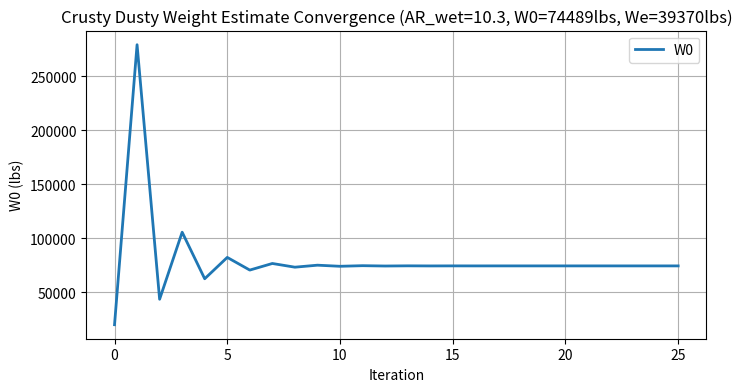

Python code for this plot:
# Weight Estimation Code
# Last Updated: 1/22/2025

#Standard Imports 
import numpy as np
import pandas as pd
import matplotlib.pyplot as plt
import math

#-------------------------------------------------------------------------------------------------------------------------#
# Weight Estimation Steps
    # Step 1: Establish Requirements
    # Step 2: Obtain Historical Market Data
    # Step 3: List Assumptions
    # Step 4: Compute Payload Weight (Human + Cargo)

#-------------------------------------------------------------------------------------------------------------------------#
# Step 1: Establish Requirements

# Design Mission Profile
des_rad = 25#nmi (design radius)
ferry_range = 600#nmi
des_area = 400#acres (20x20)
reserves = 30#min (additional fuel)
cargo = 2000#lbs (liquid or solid materials)
passenger = 160#lbs (single person avg)
runway = 1000#ft (runway length)
trapped_fuel_factor = 1.06 #constant multiplied for trapped fuel
composite_factor = 0.95 # empty weight fraction factor if composites are used

# Performance Goals
V_MO = 250#kts = nmi/h (max oper limit speed/max struct cruise speed)
MSS = 100#kts = nmi/h (max stall speed)
MTOW = 19,000#lb (max gross weight/max takeoff weight)
grav = 32.174#ft/s^2

# Conversions
ft2nmi = 1/6076.12 #nmi
acre2nmisqr = 1/847.5 #nmi^2
knots2fps = ((1/ft2nmi)/(60*60)) #ft/s
N2lbf = 0.224809 #lbm*g
m2ft = 3.28084 #ft
kg2lb = 2.20462

#-------------------------------------------------------------------------------------------------------------------------#
#Step 2: Obtain Historical/Market Data

# Constants from Daniel P. Raymer. Aircraft Design: A Conceptual Approach. AIAA, 4th edition, 2006.
def prop_cbhp(type=['fp','vp','tp'], #fixed pitch (fp), variable pitch (vp), turboprop (tp)
                condition=['cruise','loiter'] #cruise or loiter
                ):
    
    # print('LOADING: Propeller efficiency...')
    #cruise
    if condition == 'cruise':
        if type == 'fp':
            cbhp = 0.4# Piston Prop (fixed pitch)
            np = 0.8# efficiency

        if type == 'vp':
            cbhp = 0.4# Piston Prop (variable pitch)
            np = 0.8# efficiency

        if type == 'tp':
            cbhp = 0.4# Turbo Prop (fixed pitch)
            np = 0.8# efficiency


    #loiter
    if condition == 'loiter':
        if type == 'fp':
            cbhp = 0.5# Piston Prop (fixed pitch)
            np = 0.7# efficiency

        if type == 'vp':
            cbhp = 0.5# Piston Prop (variable pitch)
            np = 0.8# efficiency

        if type == 'tp':
            cbhp = 0.6# Turbo Prop (fixed pitch)
            np = 0.8# efficiency

    # print('C_bhp =',cbhp)
    # print('\u03b7_p =',np)

    return cbhp,np #returns the C_bhp and efficiency estimate based on type of prop and flight condition

def prop_SFC(cbhp, #propeller specific fuel consumption
             np, #efficiency
             V=(V_MO + MSS)/2 #ft/s velocity of aircraft
             ):
    
    # print('LOADING: Propeller SFC...')
    C = (cbhp*(V*knots2fps)/(550*np))*ft2nmi # 1/nmi
    # print('V =',V,'knots')
    # print('C =',C,'1/nmi')
    return C #returns C specific fuel consumption for props in 1/nmi

def ag_LD_estimates(b, #ft span
          S_wet, #wetted area
          fixed_lg=True #Whether its fixed landing gear or retractable
          ):
    
    # print('LOADING: L/D estimate...')
    # print('Span',b,'ft')
    # print('Wetted Area',S_wet,'ft^2')
    AR_wet = (b**2)/S_wet #wetted aspect ratio
    # print('Wetted AR =',AR_wet)

    # Curve fit equations extrapolated using data from Daniel P. Raymer. Aircraft Design: A Conceptual Approach. AIAA, 4th edition, 2006.
    if fixed_lg == True:
        LD_max = 8.59*(AR_wet)**0.56 #curve fit estimate
        # print('Fixed Landing Gear')

    elif fixed_lg == False:
        LD_max = 10.9*(AR_wet)**0.526 #curve fit estimate
        # print('Retractable Landing Gear')

    # Standard LD equation from Joaquim R. R. A. Martins. The Metabook of Aircraft Design. Feb 2023
    LD = 0.943*LD_max 
    # print('L/D =',LD)
    return LD_max,LD #returns standard L/D and L/D max

def turn(V=MSS, #knts velocity during aerial application is assumed to be average speed (max+min)/2
                g=grav,#ft/s^2 gravity
                beta=45#deg bank angle
                ):
    
    # print('LOADING: Turning radius/distance...')
    V_apply = V*knots2fps #knots --> ft/s conversion
    turning_radius = (V_apply**2)/(g*np.tan(np.deg2rad(beta))) #ft
    turning_radius_nmi = turning_radius*ft2nmi #ft --> nmi conversion
    turn = np.pi*turning_radius #distance flown for a turn in ft (semi-circle)
    turn_nmi = turn*ft2nmi #ft --> nmi conversion
    # print('Turning Velocity =',V_apply,'knots')
    # print('Bank Angle =',beta,'\u00b0')
    # print('Turning Radius =',turning_radius,'ft')
    # print('Turning Distance =',turn,'ft')

    return turn_nmi,turning_radius_nmi #returns turning parameters

#-------------------------------------------------------------------------------------------------------------------------#
# Step 3: List Assumptions
# Assumptions
    # application area is a square
    # turning radius taken at average speed = (MSS+V_MO)/2
    # aerial application uses same fuel as cruise
    # assume cargo weight is constant (does not lose weight during flight)

def cruise_range(mission_profile=['ferry','standard'] #ferry or standard
          ):

    # print('LOADING: Cruise range...')
    if mission_profile == 'ferry':
        range =  ferry_range 
        # print('Ferry Range =',range,'nmi')

    elif mission_profile == 'standard': # range must be calculated for standard mission profile
        turn_d,turn_rad = turn() #nmi
        des_length = (des_area*acre2nmisqr)**(1/2) #design area length in nmi
        num_of_turns = int(des_length/turn_rad) #number of turns needed to cover area
        range = num_of_turns*(turn_d + des_length) + des_rad*2 #total distance flown in nmi
        # print('Standard Range =',range,'nmi')
    else:
        return print('Error')

    return range #returns the total range flown during cruise in nmi

#-------------------------------------------------------------------------------------------------------------------------#
# Step 4: Compute Payload Weight (humans + cargo)

payload = cargo + passenger #lbs

#-------------------------------------------------------------------------------------------------------------------------#
# Step 5: Estimate Fuel Fractions for Cruise & Loiter

def cruise_ff(mission_profile=['ferry','standard'], #ferry or standard
                         propeller_type=['fp','vp','tp'], #fp, vp, or tp (fixed/variable pitch, or turboprop)
                         b=any, #span
                         S_wet=any, #wetted area
                         V=(MSS+V_MO)/2, #knots, cruise speed, default is (Vmin+Vmax)/2
                         flg=True #fixed landing gear 
                         ):
    
    # print('LOADING: Cruise fuel fraction...')
    R = cruise_range(mission_profile)
    LD_max, LD = ag_LD_estimates(b=b,S_wet=S_wet,fixed_lg=flg)
    c_bhp,np = prop_cbhp(type=propeller_type, condition='cruise')
    c = prop_SFC(c_bhp,np,V)

    # 
    cruise_fuel_fraction = math.exp(-(R*c/(np*LD)))
    # print('Cruise Fuel Fraction =',cruise_fuel_fraction)

    return cruise_fuel_fraction
    
def loiter_ff(mission_profile=['ferry','standard'], #ferry or standard
                         propeller_type=['fp','vp','tp'], #fp, vp, or tp (fixed/variable pitch, or turboprop)
                         b=any, #span
                         S_wet=any, #wetted area
                         V=MSS, #knots or nmi/h, cruise speed, default is (Vmin+Vmax/2)/2
                         E=30,#m loiter time
                         flg=True #fixed landing gear 
                         ):
    
    # print('LOADING: Loiter range...')
    R = cruise_range(mission_profile)
    LD_max, LD = ag_LD_estimates(b=b,S_wet=S_wet,fixed_lg=flg)
    c_bhp,np = prop_cbhp(type=propeller_type, condition='loiter')
    c = prop_SFC(c_bhp,np,V)
    E = E/60 #convert to hours

    loiter_fuel_fraction = math.exp(-(E*V*c/(np*LD)))
    # print('Loiter Fuel Fraction =',loiter_fuel_fraction)

    return loiter_fuel_fraction

#-------------------------------------------------------------------------------------------------------------------------#
# Step 6: Estimate final fuel fraction
# Constants from Daniel P. Raymer. Aircraft Design: A Conceptual Approach. AIAA, 4th edition, 2006.
def segment_ff(segment=['takeoff','climb','descent','landing'], #the segment for the fuel fraction assumption (takeoff, climb, descent, landing)
               ):
    
    if segment == 'takeoff':
        ff = 0.970
    elif segment == 'climb':
        ff = 0.985
    elif segment == 'descent':
        ff = 0.990
    elif segment == 'landing':
        ff = 0.995
    else:
        return print('Error')
    
    return ff

# the complete fuel fraction (fff) of the mission profile
def complete_ff(mission_profile=['ferry','standard'], #ferry or standard
                propeller_type=['fp','vp','tp'], #fp, vp, or tp (fixed/variable pitch, or turboprop)
                b=any, #span
                S_wet=any, #wetted area
                V=(MSS+V_MO)/2, #knots, cruise speed, default is (Vmin+Vmax)/2
                E=30,#m loiter time
                flg=True #fixed landing gear
                ):
    
    # print('LOADING: Mission profile fuel fraction...')
    if mission_profile == 'ferry': #based on mission profile
        fuel_fract = segment_ff('takeoff') * segment_ff('climb') * \
        cruise_ff(mission_profile=mission_profile, propeller_type=propeller_type,b=b, S_wet=S_wet, V=V,flg=flg) * \
        loiter_ff(mission_profile=mission_profile, propeller_type=propeller_type,b=b, S_wet=S_wet, V=V, E=E,flg=flg) * \
        segment_ff('descent') * segment_ff('landing')
        
    elif mission_profile == 'standard': #based on mission profile
        fuel_fract = segment_ff('takeoff') * segment_ff('climb') **2 * \
        cruise_ff(mission_profile=mission_profile, propeller_type=propeller_type,b=b, S_wet=S_wet, V=V,flg=flg) * \
        loiter_ff(mission_profile=mission_profile, propeller_type=propeller_type,b=b, S_wet=S_wet, V=V, E=E,flg=flg) * \
        segment_ff('descent') **2 * segment_ff('landing')

    fff = (1-fuel_fract)

    # print('Total Fuel Fraction Wf/W0 =',fff)
    return fff

#-------------------------------------------------------------------------------------------------------------------------#
# Step 7: Iterative Weight Estimation

def weight_estimation(mission_profile=['ferry','standard'], #ferry or standard
                propeller_type=['fp','vp','tp'], #fp, vp, or tp (fixed/variable pitch, or turboprop)
                b=any, #span
                S_wet=any, #wetted area
                V=(MSS+V_MO)/2, #knots, cruise speed, default is (Vmin+Vmax)/2
                E=30, #m loiter time
                A = 0.74, # From Raymer Table 3.1
                C = -0.03, # From Raymer Table 3.1
                W0 = 2e4, #lbs, initial empty weight
                energy_density = 750, #Wh/kg
                flg=True,
                composite=False,
                electric=False,
                name=any
                ):
    print(name)
    # print('LOADING: Weight estimation...')
    W0_history = []   # list of all W0 guesses for plot
    res = 1e-6        # relative convergence tolerance
    error = 2*res     # any value greater than the tolerance
    
    #calculate final fuel fraction
    fff = complete_ff(mission_profile=mission_profile, propeller_type=propeller_type,b=b, S_wet=S_wet, V=V, E=E,flg=flg)
    print('Final fuel fraction',fff)

    #find the range traveled in mission profile
    R = cruise_range(mission_profile=mission_profile) 
    
    # Battery efficiency from EAE130A_2025_WQ_Tutorial_Weight_Estimation.html
    battery_efficiency = 0.7

    # Battery specific energy for aviation
    # Source: Barrera, Thomas P., et al. "Next-generation aviation li-ion battery technologies—enabling electrified aircraft." ...
    #         The Electrochemical Society Interface 31.3 (2022): 69.
    # Units: W*h/kg * 3600s/h = Nm/kg --> *lbf/N * ft/m * kg/lb = lbf*ft/lb
    battery_specific_energy = energy_density*3600*N2lbf*m2ft/kg2lb
    print('Battery Specific Energy =',battery_specific_energy,'lbf-ft/lb')
    print('Battery Energy Density =',energy_density/kg2lb,'Wh/lb')

    # calculate the LD ratio for electric calculations
    LD_max, LD = ag_LD_estimates(b=b,S_wet=S_wet,fixed_lg=flg)
    AR_wet = b**2/S_wet

    print('Wetted Aspect Ratio =',AR_wet)
    print('L/D =',LD)

    # if there are composites present, the final weight will be lighter
    if composite == True:
        composite = composite_factor
    elif composite == False:
        composite = 1
    else:
        print('Error')
    iter = 0
    if electric == False:
        fff = fff*trapped_fuel_factor
        while error > res:
            iter += 1
            W0_history.append(W0) # add latest value to list
            empty_weight_fraction = A*W0**C*composite #empty weight ratio, lbs/lbs

            # Since the fuel fraction is greater than 1-We/W0, that means I have to consider part of the fuel as the payload
            # converting the fuel into weight, we can then add that to the payload weight
            Wf = fff*W0
            
            W0_new = (payload) / (1 - fff - empty_weight_fraction)
            error = abs(W0_new - W0) / abs(W0_new) #find resolution
            W0 = W0_new #lbs

            # error message
            if iter > 1e4:
                print('ERROR, DID NOT CONVERGE')
                W0 = 0
                empty_weight_fraction = 0
                error = res
            
        W0_history = np.array(W0_history)  # convert list to array
        We = empty_weight_fraction*W0
    else:
        while error > res:
            iter += 1
            W_f = fff*W0
            
            if mission_profile == 'standard':
                Wf_cruise = W_f*cruise_ff(mission_profile='standard', propeller_type=propeller_type,b=b, S_wet=S_wet, V=V,flg=flg)

                # Calculate the weights for the different mission segments
                W1 = segment_ff('takeoff')*W0
                W2 = segment_ff('climb')*W1
                W3 = segment_ff('descent')*W2
                W4 = segment_ff('climb')*W3
                W5 = segment_ff('descent')*W4
                W6 = W5*loiter_ff(mission_profile=mission_profile, propeller_type=propeller_type,b=b, S_wet=S_wet, V=V, E=E,flg=flg)

                # Use weights from segments to augment the battery capacity
                E01 = (1-segment_ff('takeoff'))*(W0/Wf_cruise)
                E12 = (1-segment_ff('climb'))*(W1/Wf_cruise)
                E23 = (1-segment_ff('descent'))*(W2/Wf_cruise)
                E34 = (1-segment_ff('climb'))*(W3/Wf_cruise)
                E45 = (1-segment_ff('descent'))*(W4/Wf_cruise)
                E56 = (1-loiter_ff(mission_profile=mission_profile, propeller_type=propeller_type,b=b, S_wet=S_wet, V=V, E=E,flg=flg))*(W5/Wf_cruise)
                E67 = (1-segment_ff('landing'))*(W6/Wf_cruise)

                # Use the battery capcity to find a constant to substitute the fuel fraction
                E_constant = (1+E01+E12+E23+E34+E45+E56+E67)

            else:
                Wf_cruise = W_f*cruise_ff(mission_profile='ferry', propeller_type=propeller_type,b=b, S_wet=S_wet, V=V,flg=flg)
                # Calculate the weights for the different mission segments
                W1 = segment_ff('takeoff')*W0
                W2 = segment_ff('climb')*W1
                W3 = segment_ff('descent')*W2
                W4 = W3*loiter_ff(mission_profile=mission_profile, propeller_type=propeller_type,b=b, S_wet=S_wet, V=V, E=E,flg=flg)

                # Use weights from segments to augment the battery capacity
                E01 = (1-segment_ff('takeoff'))*(W0/Wf_cruise)
                E12 = (1-segment_ff('climb'))*(W1/Wf_cruise)
                E23 = (1-segment_ff('descent'))*(W2/Wf_cruise)
                E34 = (1-loiter_ff(mission_profile=mission_profile, propeller_type=propeller_type,b=b, S_wet=S_wet, V=V, E=E,flg=flg))*(W3/Wf_cruise)
                E45 = (1-segment_ff('landing'))*(W4/Wf_cruise)

                # Use the battery capcity to find a constant to substitute the fuel fraction
                E_constant = (1+E01+E12+E23+E34+E45)

            #Units: lb = ft * lbf * lb/lbf-ft
            m_battery = (R/ft2nmi * W0) / (battery_efficiency*battery_specific_energy*LD) #lbs
            W0_history.append(W0) # add latest value to list                   
            empty_weight_fraction = (A*W0**C)*composite #empty weight ratio, lbs/lbs
            # print('E_constant',E_constant)
            W0_new = (payload) / (1 - empty_weight_fraction - ((m_battery) / W0)*E_constant)   # lbs
            error = abs(W0_new - W0) / abs(W0_new)
            # print(W0)
            W0 = W0_new #lbs 

            # error message
            if iter > 1e4:
                print('ERROR: DID NOT CONVERGE')
                W0 = 0
                empty_weight_fraction = 0
                error = res
            elif W0 < 1:
                print('ERROR: BATTERY ENERGY DENSITY INSUFFICIENT')
                W0 = 0
                empty_weight_fraction = 0
                error = res

        W0_history = np.array(W0_history)  # convert list to array
        We = empty_weight_fraction*W0

        
        W_elec = W0 - payload - We

        print('Battery Weight =',m_battery,'lbs')
        # print('R =',R,'nmi')

    print('Gross Weight =',W0,'lbs')
    print('Empty Weight =',We,'lbs')


    # Plot Convergence
    plt.figure(figsize=(8,4))
    plt.title('{} Weight Estimate Convergence (AR_wet={}, W0={}lbs, We={}lbs)'.format(name,round(AR_wet,1),round(W0),round(We)))
    plt.xlabel('Iteration')
    plt.ylabel('W0 (lbs)')
    plt.plot(W0_history, label='W0', linestyle='-', linewidth=2, marker=None, markersize=8)
    plt.grid(True)
    plt.legend(loc='best')
    plt.show()

#-------------------------------------------------------------------------------------------------------------------------#
# Running the code
weight_estimation('ferry', #ferry or standard mission profile
                'fp', #fp, vp, or tp (fixed/variable pitch, or turboprop)
                73.500003, #span, ft
                526.87500, #wetted area, ft^2
                flg=True, #Landing Gear: True (fixed) or False (retractable)
                composite=False, #Whether composites is used or not
                electric=True, # Whether its electric or not
                energy_density = 650, #Wh/kg, battery energy density
                name='Crusty Dusty'
                )
